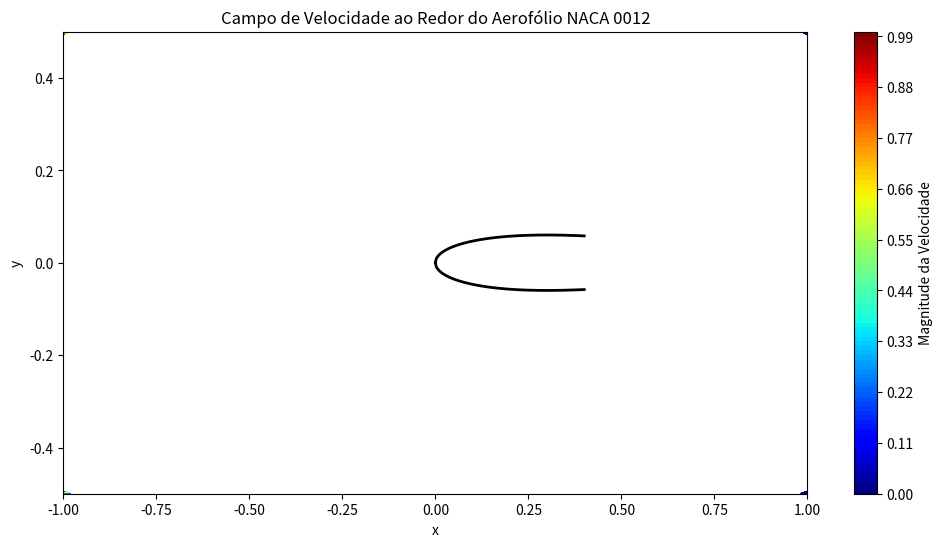
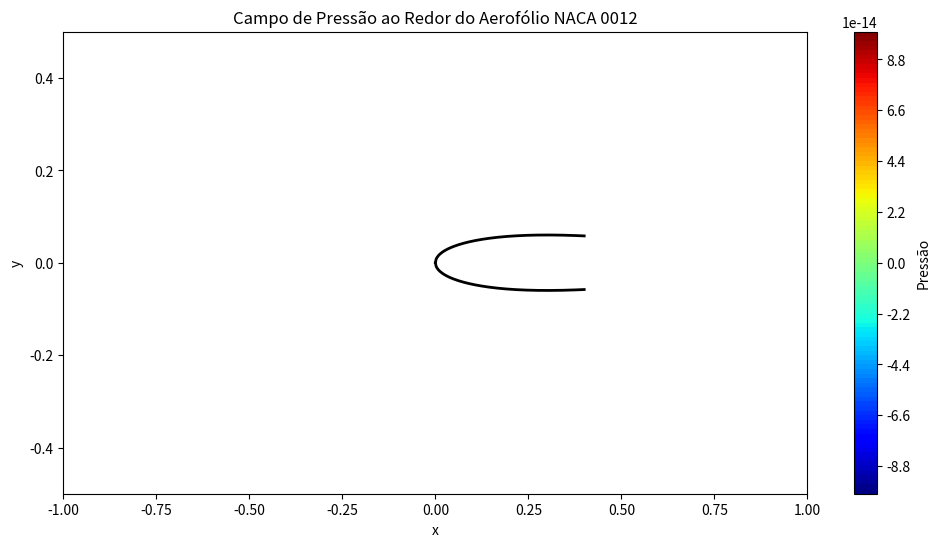

Recreate these plots in Python, in order.
import numpy as np
import matplotlib.pyplot as plt
from matplotlib import cm
import time

# Parâmetros do domínio
nx = 100  # Número de pontos em x (aumente para maior resolução)
ny = 161  # Número de pontos em y
nt = 5000  # Número de passos de tempo
nit = 10  # Iterações para resolver a pressão
c = 1     # Velocidade característica

dx = 2.0 / (nx - 1)  # Espaçamento em x
dy = 1.0 / (ny - 1)  # Espaçamento em y

x = np.linspace(-1.0, 1.0, nx)
y = np.linspace(-0.5, 0.5, ny)
X, Y = np.meshgrid(x, y)

# Parâmetros do fluido
rho_fluido = 1.0     # Densidade do fluido
nu = 0.1      # Viscosidade cinemática
dt = 0.001    # Passo de tempo

# Definir a densidade e massa do aerofólio
densidade_aerofolio = 1000  # kg/m² (densidade uniforme)
corda_aerofolio = 0.40  # Corda do aerofólio (m)

# Função para gerar o perfil NACA 0012
def naca0012(x):
    t = 0.12  # Espessura máxima (12% da corda)
    yt = 5 * t * (0.2969 * np.sqrt(x) - 0.1260 * (x) -
                  0.3516 * (x) ** 2 + 0.2843 * (x) ** 3 - 0.1015 * (x) ** 4)
    return yt

# Gerar o contorno superior e inferior do aerofólio NACA 0012
x_airfoil = np.linspace(0, corda_aerofolio, 200)
y_upper = naca0012(x_airfoil)  # Contorno superior
y_lower = -naca0012(x_airfoil)  # Contorno inferior

# Calcular a área do aerofólio (2D) usando integração trapezoidal simples
def calcular_area(x_airfoil, y_upper, y_lower):
    area = 0.0
    for i in range(1, len(x_airfoil)):
        dx = x_airfoil[i] - x_airfoil[i - 1]
        avg_height = (y_upper[i] - y_lower[i] + y_upper[i - 1] - y_lower[i - 1]) / 2
        area += dx * avg_height
    return area

# Calculando a massa do aerofólio
area_aerofolio = calcular_area(x_airfoil, y_upper, y_lower)
massa_aerofolio = densidade_aerofolio * area_aerofolio

# Imprimir a massa do aerofólio
print(f"Área do aerofólio: {area_aerofolio:.4f} m²")
print(f"Massa do aerofólio: {massa_aerofolio:.2f} kg")

# Criar máscara para o aerofólio usando o Método da Fronteira Imersa
airfoil_mask = np.zeros((ny, nx), dtype=bool)
for i in range(nx):
    for j in range(ny):
        xi = x[i]
        yi = y[j]
        if 0 <= xi <= corda_aerofolio:
            y_upper = naca0012(xi)
            y_lower = -y_upper
            if y_lower <= yi <= y_upper:
                airfoil_mask[j, i] = True

# Função para atualizar o termo de fonte b
def build_up_b(b, u, v, dx, dy, dt, rho_fluido):
    b[1:-1, 1:-1] = (rho_fluido * (1 / dt *
                            ((u[1:-1, 2:] - u[1:-1, :-2]) / (2 * dx) +
                             (v[2:, 1:-1] - v[:-2, 1:-1]) / (2 * dy)) -
                            ((u[1:-1, 2:] - u[1:-1, :-2]) / (2 * dx)) ** 2 -
                            2 * ((u[2:, 1:-1] - u[:-2, 1:-1]) / (2 * dy) *
                                 (v[1:-1, 2:] - v[1:-1, :-2]) / (2 * dx)) -
                            ((v[2:, 1:-1] - v[:-2, 1:-1]) / (2 * dy)) ** 2))
    return b

# Função para resolver a equação de Poisson para a pressão
def pressure_poisson(p, dx, dy, b):
    pn = np.empty_like(p)
    for q in range(nit):
        pn = p.copy()
        p[1:-1, 1:-1] = (((pn[1:-1, 2:] + pn[1:-1, :-2]) * dy ** 2 +
                          (pn[2:, 1:-1] + pn[:-2, 1:-1]) * dx ** 2) /
                         (2 * (dx ** 2 + dy ** 2)) -
                         dx ** 2 * dy ** 2 / (2 * (dx ** 2 + dy ** 2)) *
                         b[1:-1, 1:-1])

        # Condições de contorno para a pressão
        p[:, -1] = p[:, -2]     # dp/dx = 0 na saída
        p[:, 0] = p[:, 1]       # dp/dx = 0 na entrada
        p[0, :] = p[1, :]       # dp/dy = 0 na parede inferior
        p[-1, :] = p[-2, :]     # dp/dy = 0 na parede superior

    return p

# Inicializar campos de velocidade e pressão
u = np.zeros((ny, nx))
v = np.zeros((ny, nx))
p = np.zeros((ny, nx))
b = np.zeros((ny, nx))

# Loop de tempo (simulação básica de fluxo ao redor do aerofólio)
for n in range(nt):
    un = u.copy()
    vn = v.copy()

    b = build_up_b(b, u, v, dx, dy, dt, rho_fluido)
    p = pressure_poisson(p, dx, dy, b)

    # Atualizar velocidades u e v
    u[1:-1, 1:-1] = (un[1:-1, 1:-1] -
                     un[1:-1, 1:-1] * dt / dx *
                     (un[1:-1, 1:-1] - un[1:-1, :-2]) -
                     vn[1:-1, 1:-1] * dt / dy *
                     (un[1:-1, 1:-1] - un[:-2, 1:-1]) -
                     dt / (2 * rho_fluido * dx) *
                     (p[1:-1, 2:] - p[1:-1, :-2]) +
                     nu * (dt / dx ** 2 *
                           (un[1:-1, 2:] - 2 * un[1:-1, 1:-1] + un[1:-1, :-2]) +
                           dt / dy ** 2 *
                           (un[2:, 1:-1] - 2 * un[1:-1, 1:-1] + un[:-2, 1:-1])))

    v[1:-1, 1:-1] = (vn[1:-1, 1:-1] -
                     un[1:-1, 1:-1] * dt / dx *
                     (vn[1:-1, 1:-1] - vn[1:-1, :-2]) -
                     vn[1:-1, 1:-1] * dt / dy *
                     (vn[1:-1, 1:-1] - vn[:-2, 1:-1]) -
                     dt / (2 * rho_fluido * dy) *
                     (p[2:, 1:-1] - p[:-2, 1:-1]) +
                     nu * (dt / dx ** 2 *
                           (vn[1:-1, 2:] - 2 * vn[1:-1, 1:-1] + vn[1:-1, :-2]) +
                           dt / dy ** 2 *
                           (vn[2:, 1:-1] - 2 * vn[1:-1, 1:-1] + vn[:-2, 1:-1])))

    # Aplicar condições de contorno
    u[:, 0] = 1  # u = 1 na entrada
    u[0, :] = 0
    u[-1, :] = 0
    v[:, 0] = 0
    v[:, -1] = 0

    # Aplicar condições de não deslizamento no aerofólio
    u[airfoil_mask] = 0
    v[airfoil_mask] = 0

    # Feedback no terminal
    if (n + 1) % 50 == 0:
        print(f"Passo de tempo {n + 1}/{nt} concluído")

print("Simulação concluída.")

# Visualização do campo de velocidade
plt.figure(figsize=(12, 6))

# Aplicar máscara para não mostrar dados dentro do aerofólio
masked_velocity = np.sqrt(u ** 2 + v ** 2)
masked_velocity[airfoil_mask] = np.nan  # Não mostrar valores dentro do aerofólio

plt.contourf(X, Y, masked_velocity, levels=100, cmap=cm.jet)
plt.colorbar(label='Magnitude da Velocidade')

# Desenhar o contorno do aerofólio corretamente
plt.plot(x_airfoil, naca0012(x_airfoil), 'k', linewidth=2)
plt.plot(x_airfoil, -naca0012(x_airfoil), 'k', linewidth=2)

plt.title('Campo de Velocidade ao Redor do Aerofólio NACA 0012')
plt.xlabel('x')
plt.ylabel('y')
plt.show()

# Visualização do campo de pressão
plt.figure(figsize=(12, 6))

# Aplicar máscara para não mostrar dados dentro do aerofólio
masked_pressure = p.copy()
masked_pressure[airfoil_mask] = np.nan  # Não mostrar valores dentro do aerofólio

plt.contourf(X, Y, masked_pressure, levels=100, cmap=cm.jet)
plt.colorbar(label='Pressão')

# Desenhar o contorno do aerofólio corretamente
plt.plot(x_airfoil, naca0012(x_airfoil), 'k', linewidth=2)
plt.plot(x_airfoil, -naca0012(x_airfoil), 'k', linewidth=2)

plt.title('Campo de Pressão ao Redor do Aerofólio NACA 0012')
plt.xlabel('x')
plt.ylabel('y')
plt.show()
